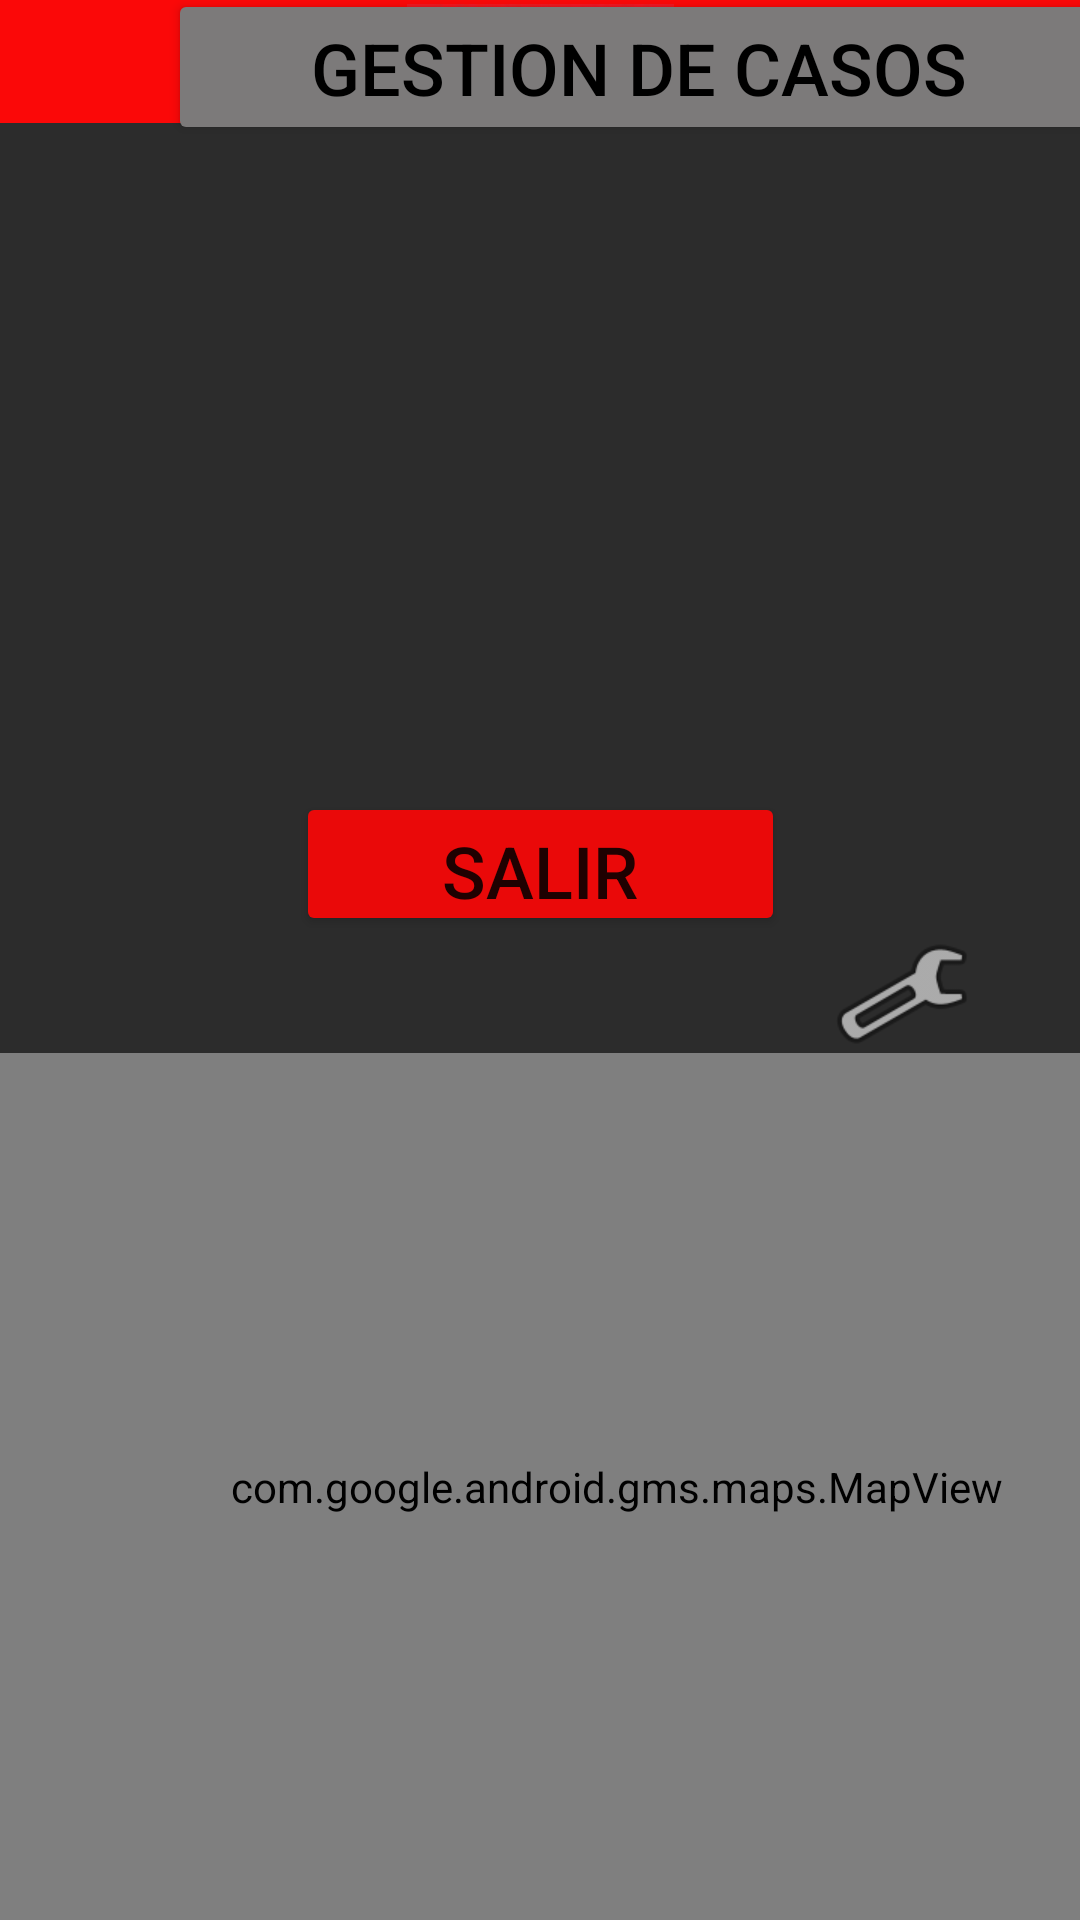

Here is an Android app screen rendered from its layout file. Give the layout XML and the strings, colors and styles it references.
<!-- AndroidManifest.xml: application theme Theme.PQRSD -->
<!-- res/layout/activity_menu_admin.xml -->
<?xml version="1.0" encoding="utf-8"?>
<androidx.constraintlayout.widget.ConstraintLayout xmlns:android="http://schemas.android.com/apk/res/android"
    xmlns:app="http://schemas.android.com/apk/res-auto"
    xmlns:tools="http://schemas.android.com/tools"
    android:layout_width="match_parent"
    android:layout_height="match_parent"
    android:background="#2c2c2c"
    tools:context=".MenuAdmin">

    <Button
        android:id="@+id/button3"
        android:layout_width="163dp"
        android:layout_height="48dp"
        android:layout_marginBottom="328dp"
        android:backgroundTint="#EA0909"
        android:onClick="Inicio"
        android:text="@string/Salir"
        android:textSize="24sp"
        app:cornerRadius="10dp"
        app:layout_constraintBottom_toBottomOf="parent"
        app:layout_constraintEnd_toEndOf="parent"
        app:layout_constraintStart_toStartOf="parent"
        tools:ignore="UsingOnClickInXml,DuplicateSpeakableTextCheck" />

    <Button
        android:id="@+id/button9"
        android:layout_width="314dp"
        android:layout_height="52dp"
        android:layout_marginStart="56dp"
        android:layout_marginBottom="592dp"
        android:backgroundTint="#7C7A7A"
        android:onClick="Casos"
        android:text="@string/Nuevos"
        android:textColor="#000000"
        android:textSize="24sp"
        app:cornerRadius="10dp"
        app:layout_constraintBottom_toBottomOf="parent"
        app:layout_constraintStart_toStartOf="parent"
        app:layout_constraintTop_toBottomOf="@+id/textInputLayout2"
        app:layout_constraintVertical_bias="0.415"
        tools:ignore="DuplicateSpeakableTextCheck,UnknownIdInLayout,UsingOnClickInXml" />

    <LinearLayout
        android:id="@+id/linearLayout3"
        android:layout_width="match_parent"
        android:layout_height="41dp"
        android:background="#FB0808"
        android:orientation="vertical"
        tools:ignore="MissingConstraints"
        tools:layout_editor_absoluteX="0dp"
        tools:layout_editor_absoluteY="1dp">

    </LinearLayout>

    <ImageView
        android:id="@+id/imageView2"
        android:layout_width="89dp"
        android:layout_height="42dp"
        android:baselineAligned="false"
        android:contentDescription="@string/todo"
        app:layout_constraintEnd_toEndOf="parent"
        app:layout_constraintStart_toStartOf="parent"
        app:layout_constraintTop_toTopOf="parent"
        app:srcCompat="@drawable/barra" />

    <com.google.android.gms.maps.MapView
        android:id="@+id/mapView"
        android:layout_width="411dp"
        android:layout_height="289dp"
        app:layout_constraintBottom_toBottomOf="parent"
        app:layout_constraintEnd_toEndOf="parent"
        app:layout_constraintHorizontal_bias="0.0"
        app:layout_constraintStart_toStartOf="parent"
        tools:ignore="SpeakableTextPresentCheck" />

    <ImageView
        android:id="@+id/Config"
        android:layout_width="wrap_content"
        android:layout_height="wrap_content"
        android:contentDescription="@string/todo"
        android:minWidth="48dp"
        android:minHeight="48dp"
        android:onClick="BDconfig"
        app:layout_constraintBottom_toBottomOf="parent"
        app:layout_constraintEnd_toEndOf="parent"
        app:layout_constraintHorizontal_bias="0.887"
        app:layout_constraintStart_toStartOf="parent"
        app:layout_constraintTop_toTopOf="parent"
        app:layout_constraintVertical_bias="0.519"
        app:srcCompat="@android:drawable/ic_menu_manage"
        tools:ignore="ContentDescription,DuplicateSpeakableTextCheck,SpeakableTextPresentCheck,UsingOnClickInXml" />

</androidx.constraintlayout.widget.ConstraintLayout>
<!-- resources referenced by this layout -->
<resources>
  <!-- drawable barra: jpg bitmap (drawable, 15948 bytes) -->
  <string name="Nuevos">Gestion de Casos</string>
  <string name="Salir">Salir</string>
  <string name="todo">TODO</string>
  <style name="Theme.PQRSD" parent="Theme.MaterialComponents.DayNight.DarkActionBar">
          
          <item name="colorPrimary">@color/purple_500</item>
          <item name="colorPrimaryVariant">@color/purple_700</item>
          <item name="colorOnPrimary">@color/white</item>
          
          <item name="colorSecondary">@color/teal_200</item>
          <item name="colorSecondaryVariant">@color/teal_700</item>
          <item name="colorOnSecondary">@color/black</item>
          
          <item name="android:statusBarColor" tools:targetApi="l">?attr/colorPrimaryVariant</item>
          
      </style>
  <!-- not gathered from this repository: default colours our renderer supplied (Android Studio template values) -->
  <color name="purple_500">#FF6200EE</color>
  <color name="purple_700">#FF3700B3</color>
  <color name="teal_200">#FF03DAC5</color>
  <color name="teal_700">#FF018786</color>
  <color name="black">#FF000000</color>
  <color name="white">#FFFFFFFF</color>
</resources>
